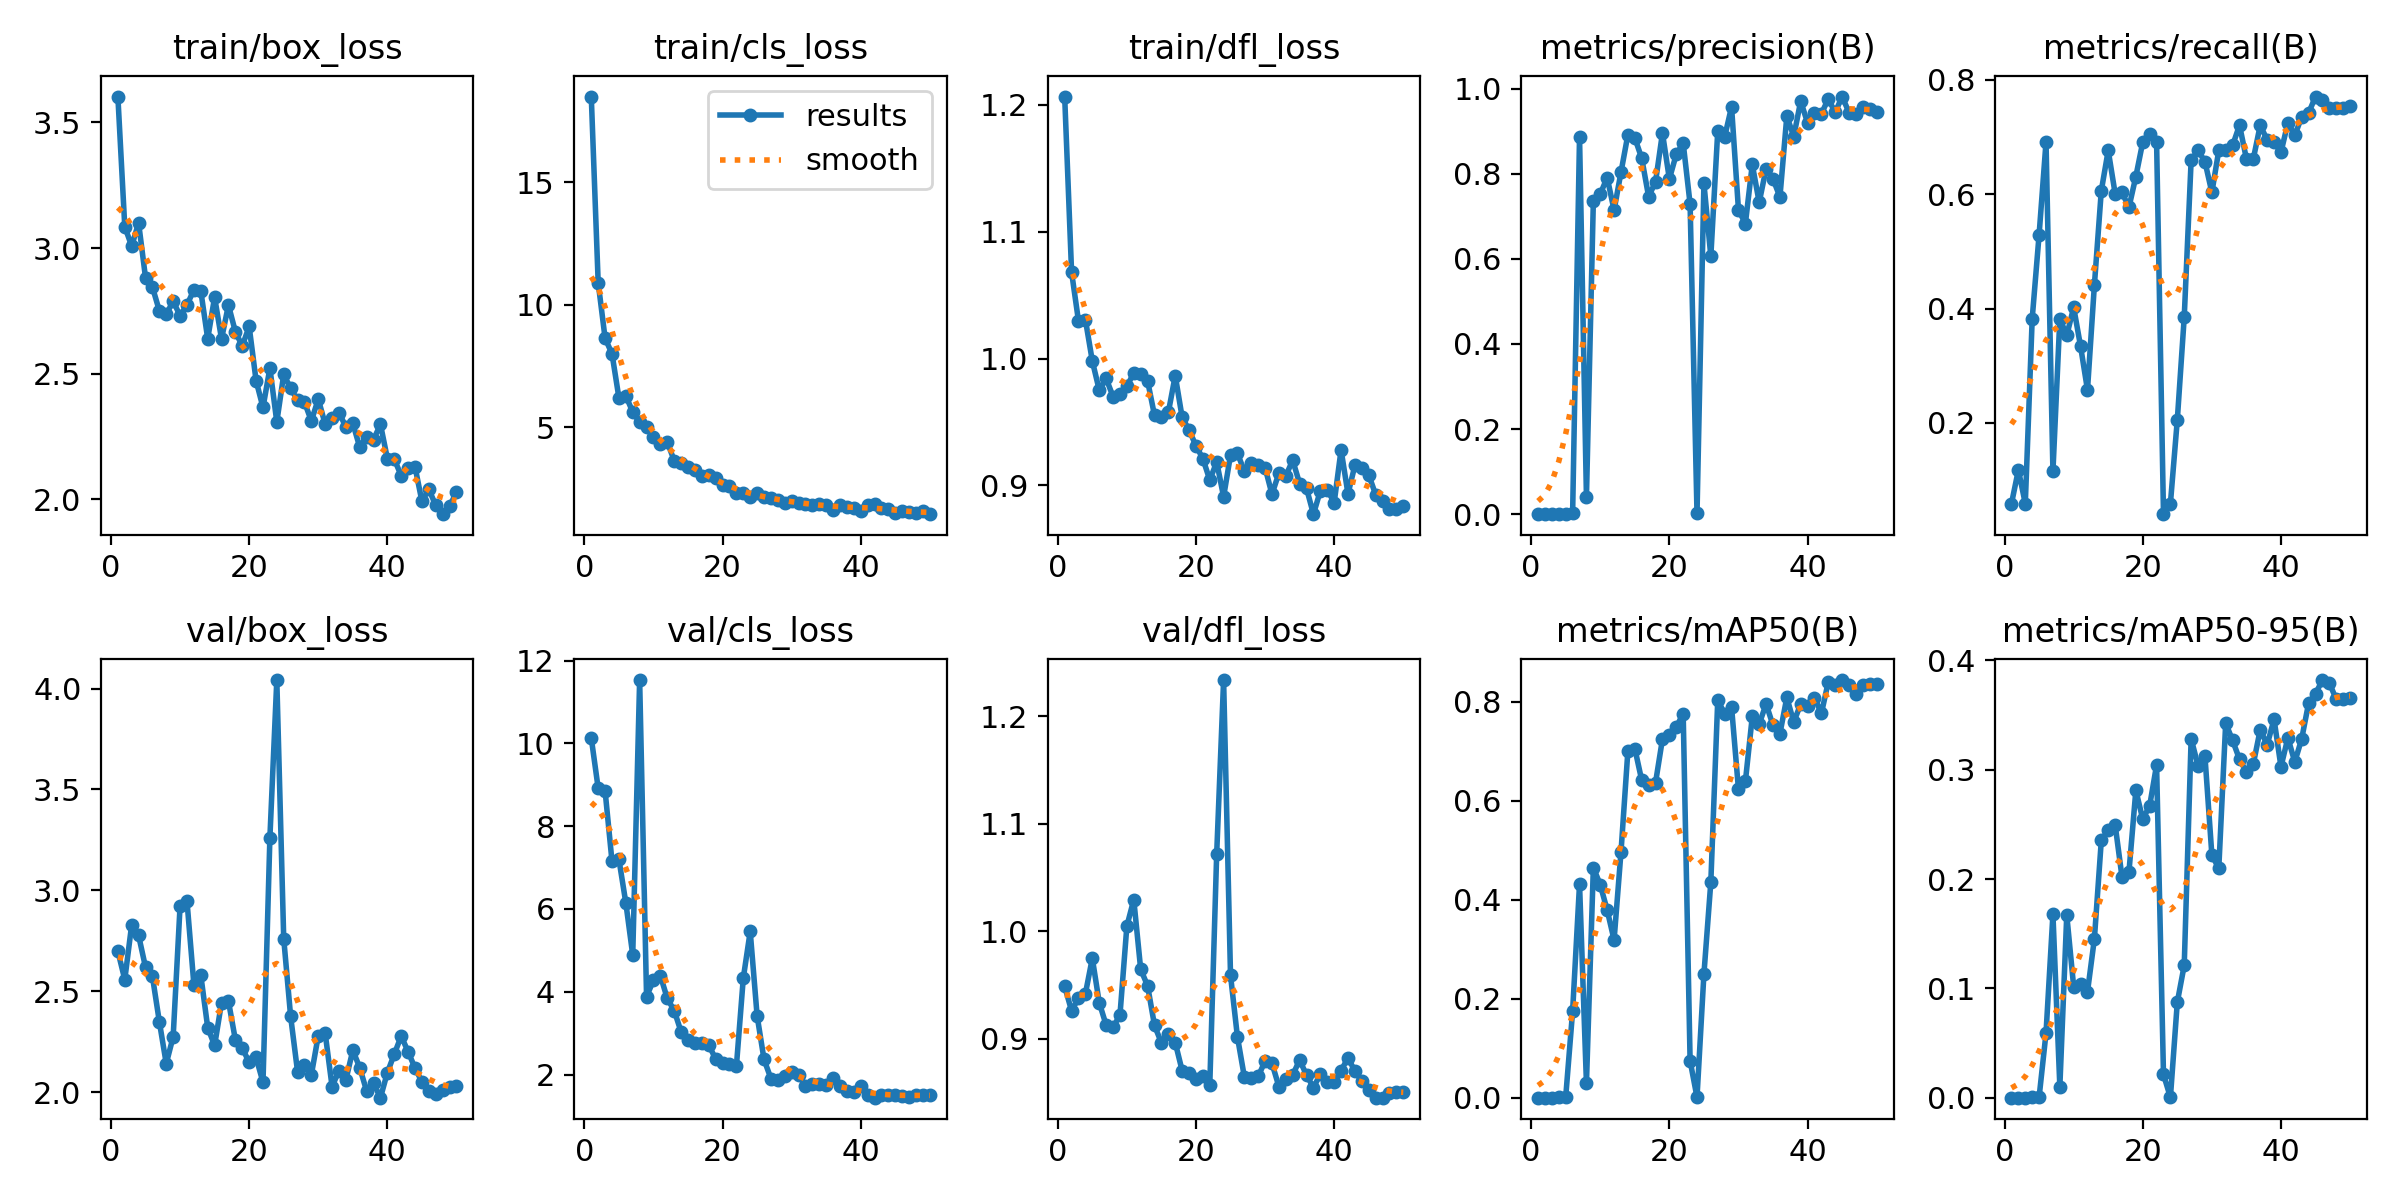

Values plotted in this chart, from the file beside it:
epoch, time, train/box_loss, train/cls_loss, train/dfl_loss, metrics/precision(B), metrics/recall(B), metrics/mAP50(B), metrics/mAP50-95(B), val/box_loss, val/cls_loss, val/dfl_loss, lr/pg0, lr/pg1, lr/pg2
1, 76.48, 3.603, 18.49, 1.207, 0.0002, 0.05882, 0.00011, 3e-05, 2.698, 10.13, 0.9487, 0.00024, 0.00024, 0.00024
2, 140.1, 3.085, 10.9, 1.068, 0.00039, 0.1177, 0.00033, 5e-05, 2.558, 8.915, 0.926, 0.0004901, 0.0004901, 0.0004901
3, 207, 3.008, 8.636, 1.03, 0.0002, 0.05882, 0.00011, 2e-05, 2.83, 8.852, 0.9379, 0.0007299, 0.0007299, 0.0007299
4, 276, 3.1, 8.004, 1.031, 0.00127, 0.3824, 0.00115, 0.00039, 2.776, 7.15, 0.9419, 0.0009594, 0.0009594, 0.0009594
5, 345.2, 2.883, 6.206, 0.9981, 0.00176, 0.5294, 0.00176, 0.00052, 2.619, 7.199, 0.9749, 0.001179, 0.001179, 0.001179
6, 410.5, 2.845, 6.291, 0.9751, 0.0023, 0.6912, 0.175, 0.05914, 2.573, 6.15, 0.9337, 0.001388, 0.001388, 0.001388
7, 475.1, 2.751, 5.629, 0.9843, 0.8868, 0.1154, 0.4315, 0.1678, 2.349, 4.889, 0.9128, 0.001586, 0.001586, 0.001586
8, 542.1, 2.736, 5.207, 0.97, 0.04041, 0.3824, 0.02954, 0.01011, 2.141, 11.53, 0.9107, 0.001723, 0.001723, 0.001723
9, 608.9, 2.789, 5.028, 0.9722, 0.7364, 0.3529, 0.4649, 0.167, 2.274, 3.886, 0.9221, 0.001683, 0.001683, 0.001683
10, 676.1, 2.731, 4.625, 0.9781, 0.7523, 0.4021, 0.4301, 0.1015, 2.922, 4.276, 1.005, 0.001644, 0.001644, 0.001644
11, 743, 2.774, 4.324, 0.9886, 0.7909, 0.3339, 0.379, 0.1041, 2.947, 4.391, 1.029, 0.001604, 0.001604, 0.001604
12, 808.4, 2.834, 4.413, 0.9874, 0.7144, 0.2577, 0.3187, 0.09678, 2.533, 3.838, 0.9646, 0.001564, 0.001564, 0.001564
13, 873.6, 2.83, 3.64, 0.9824, 0.8036, 0.4412, 0.4964, 0.1454, 2.579, 3.546, 0.9493, 0.001525, 0.001525, 0.001525
14, 938.5, 2.64, 3.542, 0.9552, 0.8918, 0.6059, 0.7011, 0.2353, 2.32, 3.032, 0.9125, 0.001485, 0.001485, 0.001485
15, 1004, 2.805, 3.366, 0.9538, 0.8841, 0.6765, 0.7054, 0.2444, 2.231, 2.838, 0.8962, 0.001446, 0.001446, 0.001446
16, 1068, 2.639, 3.264, 0.9575, 0.8363, 0.6011, 0.6412, 0.2497, 2.443, 2.767, 0.9048, 0.001406, 0.001406, 0.001406
17, 1131, 2.773, 3.003, 0.9866, 0.746, 0.6029, 0.631, 0.2016, 2.451, 2.752, 0.8965, 0.001366, 0.001366, 0.001366
18, 1195, 2.668, 3.069, 0.9536, 0.781, 0.5769, 0.6365, 0.2064, 2.26, 2.715, 0.8703, 0.001327, 0.001327, 0.001327
19, 1260, 2.611, 2.932, 0.9437, 0.8956, 0.6309, 0.7246, 0.2811, 2.218, 2.376, 0.8683, 0.001287, 0.001287, 0.001287
20, 1324, 2.688, 2.67, 0.9312, 0.7877, 0.6912, 0.7331, 0.2546, 2.148, 2.279, 0.8625, 0.001248, 0.001248, 0.001248
21, 1389, 2.473, 2.614, 0.9211, 0.8456, 0.7059, 0.7491, 0.2671, 2.172, 2.259, 0.8659, 0.001208, 0.001208, 0.001208
22, 1454, 2.366, 2.311, 0.9042, 0.8719, 0.6912, 0.7756, 0.3043, 2.049, 2.201, 0.8573, 0.001168, 0.001168, 0.001168
23, 1519, 2.522, 2.32, 0.9184, 0.7288, 0.04038, 0.07472, 0.02123, 3.261, 4.33, 1.072, 0.001129, 0.001129, 0.001129
24, 1583, 2.308, 2.18, 0.891, 0.00182, 0.05882, 0.00102, 0.00031, 4.042, 5.457, 1.233, 0.001089, 0.001089, 0.001089
25, 1648, 2.497, 2.313, 0.9238, 0.7774, 0.2055, 0.2497, 0.0874, 2.761, 3.419, 0.959, 0.00105, 0.00105, 0.00105
26, 1713, 2.443, 2.158, 0.9254, 0.606, 0.3846, 0.4356, 0.1211, 2.375, 2.365, 0.9018, 0.00101, 0.00101, 0.00101
27, 1778, 2.395, 2.106, 0.9111, 0.8996, 0.659, 0.8029, 0.3283, 2.102, 1.903, 0.8647, 0.0009704, 0.0009704, 0.0009704
28, 1842, 2.387, 2.044, 0.9175, 0.8865, 0.6765, 0.776, 0.3037, 2.134, 1.866, 0.8639, 0.0009308, 0.0009308, 0.0009308
29, 1906, 2.313, 1.925, 0.916, 0.9571, 0.6568, 0.7893, 0.3122, 2.086, 1.971, 0.865, 0.0008912, 0.0008912, 0.0008912
30, 1969, 2.399, 2.001, 0.9141, 0.7151, 0.6029, 0.6232, 0.222, 2.279, 2.062, 0.8792, 0.0008516, 0.0008516, 0.0008516
31, 2032, 2.3, 1.927, 0.893, 0.6826, 0.6765, 0.6389, 0.2097, 2.292, 1.993, 0.8773, 0.000812, 0.000812, 0.000812
32, 2096, 2.324, 1.869, 0.9097, 0.8216, 0.6775, 0.7702, 0.3425, 2.027, 1.729, 0.8556, 0.0007724, 0.0007724, 0.0007724
33, 2161, 2.346, 1.821, 0.9074, 0.7326, 0.6851, 0.7549, 0.3268, 2.107, 1.783, 0.8628, 0.0007328, 0.0007328, 0.0007328
34, 2224, 2.288, 1.874, 0.9198, 0.8122, 0.7206, 0.7955, 0.3095, 2.061, 1.771, 0.8663, 0.0006932, 0.0006932, 0.0006932
35, 2287, 2.303, 1.832, 0.9014, 0.7878, 0.6618, 0.7522, 0.2978, 2.207, 1.749, 0.8803, 0.0006536, 0.0006536, 0.0006536
36, 2351, 2.209, 1.642, 0.8976, 0.7452, 0.6618, 0.7356, 0.3053, 2.121, 1.908, 0.8663, 0.000614, 0.000614, 0.000614
37, 2414, 2.25, 1.831, 0.8773, 0.9355, 0.7206, 0.8086, 0.3367, 2.005, 1.715, 0.8546, 0.0005744, 0.0005744, 0.0005744
38, 2478, 2.238, 1.746, 0.8957, 0.8873, 0.6949, 0.7589, 0.3227, 2.043, 1.61, 0.8671, 0.0005348, 0.0005348, 0.0005348
39, 2542, 2.299, 1.719, 0.8967, 0.9704, 0.6912, 0.795, 0.3461, 1.972, 1.581, 0.8596, 0.0004952, 0.0004952, 0.0004952
40, 2606, 2.163, 1.575, 0.8863, 0.9196, 0.6732, 0.7916, 0.3027, 2.097, 1.724, 0.8596, 0.0004556, 0.0004556, 0.0004556
41, 2670, 2.16, 1.826, 0.928, 0.9426, 0.7247, 0.808, 0.3291, 2.188, 1.514, 0.8705, 0.000416, 0.000416, 0.000416
42, 2734, 2.095, 1.872, 0.8933, 0.9409, 0.7027, 0.7763, 0.3071, 2.277, 1.442, 0.8823, 0.0003764, 0.0003764, 0.0003764
43, 2798, 2.126, 1.699, 0.9157, 0.9757, 0.7353, 0.8402, 0.3282, 2.201, 1.495, 0.87, 0.0003368, 0.0003368, 0.0003368
44, 2862, 2.13, 1.663, 0.9135, 0.9439, 0.7419, 0.8343, 0.3609, 2.119, 1.518, 0.8607, 0.0002972, 0.0002972, 0.0002972
45, 2926, 1.993, 1.528, 0.9083, 0.9813, 0.7707, 0.8437, 0.3695, 2.051, 1.499, 0.8524, 0.0002576, 0.0002576, 0.0002576
46, 2990, 2.041, 1.611, 0.8927, 0.9437, 0.7647, 0.8334, 0.382, 2.007, 1.481, 0.8454, 0.000218, 0.000218, 0.000218
47, 3053, 1.976, 1.563, 0.8876, 0.9407, 0.75, 0.8146, 0.3795, 1.992, 1.461, 0.8453, 0.0001784, 0.0001784, 0.0001784
48, 3117, 1.942, 1.502, 0.8811, 0.9564, 0.75, 0.8341, 0.3642, 2.011, 1.504, 0.85, 0.0001388, 0.0001388, 0.0001388
49, 3181, 1.974, 1.583, 0.881, 0.9526, 0.75, 0.8354, 0.3645, 2.024, 1.51, 0.8509, 9.92e-05, 9.92e-05, 9.92e-05
50, 3245, 2.028, 1.463, 0.8837, 0.9447, 0.7541, 0.836, 0.3652, 2.03, 1.502, 0.851, 5.96e-05, 5.96e-05, 5.96e-05
